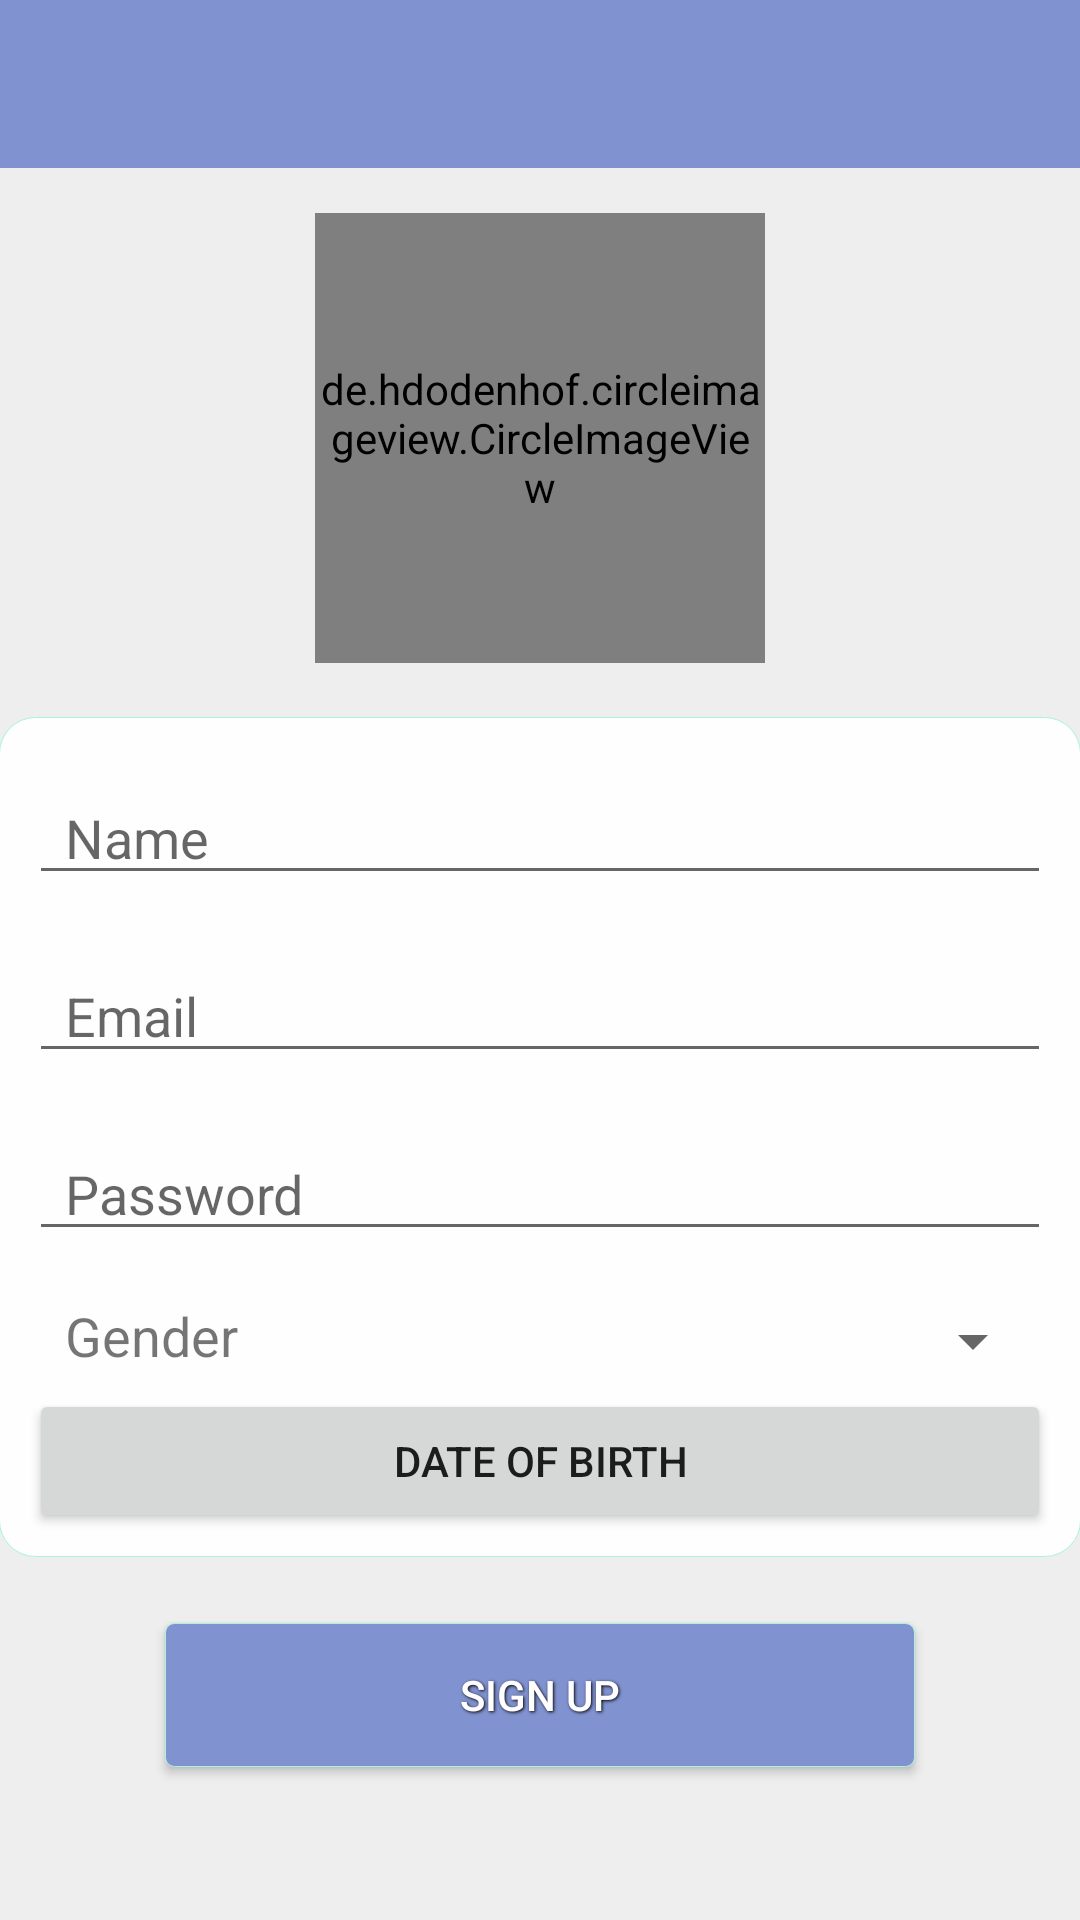

Android layout source for this screen:
<!-- AndroidManifest.xml: application theme AppTheme -->
<!-- res/layout/activity_signup.xml -->
<RelativeLayout xmlns:android="http://schemas.android.com/apk/res/android"
    xmlns:tools="http://schemas.android.com/tools"
    android:layout_width="match_parent"
    android:layout_height="match_parent"
    android:background="#EEE"
    tools:context="com.untoldstories.signup.SignupActivity">

    <include android:id="@+id/app_bar"
        layout="@layout/app_bar"></include>

    <ScrollView
        android:layout_below="@id/app_bar"
        android:layout_width="wrap_content"
        android:layout_height="wrap_content">

        <RelativeLayout
            android:layout_width="wrap_content"
            android:layout_height="wrap_content"

            android:paddingLeft="@dimen/activity_horizontal_margin"
            android:paddingRight="@dimen/activity_horizontal_margin">

            <de.hdodenhof.circleimageview.CircleImageView xmlns:app="http://schemas.android.com/apk/res-auto"
                android:id="@+id/user_image"
                android:layout_width="150dp"
                android:layout_height="150dp"
                android:layout_centerHorizontal="true"
                android:layout_marginTop="15dp"
                android:src="@drawable/default_profile"
                app:border_color="#000000"
                app:border_width="0.8dp" />


            <RelativeLayout
                android:id="@+id/fields_layout"
                android:layout_width="match_parent"
                android:layout_height="wrap_content"
                android:layout_below="@id/user_image"
                android:layout_marginTop="18dp"
                android:background="@drawable/white_layout_bg">

                <EditText
                    android:id="@+id/name_signup"
                    android:layout_width="match_parent"
                    android:layout_height="wrap_content"
                    android:layout_marginLeft="10dp"
                    android:layout_marginRight="10dp"
                    android:layout_marginTop="18dp"
                    android:hint="@string/name_signup"
                    android:paddingLeft="12dp"
                    android:paddingRight="12dp"
                    android:singleLine="true" />

                <EditText
                    android:id="@+id/email_signup"
                    android:layout_width="match_parent"
                    android:layout_height="wrap_content"
                    android:layout_below="@id/name_signup"
                    android:layout_marginLeft="10dp"
                    android:layout_marginRight="10dp"
                    android:layout_marginTop="18dp"
                    android:hint="@string/email_user"
                    android:paddingLeft="12dp"
                    android:paddingRight="12dp"
                    android:singleLine="true" />

                <EditText
                    android:id="@+id/password_signup"
                    android:layout_width="match_parent"
                    android:layout_height="wrap_content"
                    android:layout_below="@id/email_signup"
                    android:layout_marginLeft="10dp"
                    android:layout_marginRight="10dp"
                    android:layout_marginTop="18dp"
                    android:hint="@string/password_user"
                    android:inputType="textPassword"
                    android:paddingLeft="12dp"
                    android:paddingRight="12dp" />

                <TextView
                    android:layout_width="wrap_content"
                    android:layout_height="wrap_content"
                    android:layout_below="@id/password_signup"
                    android:layout_marginLeft="22dp"
                    android:layout_marginTop="16dp"
                    android:text="@string/gender"
                    android:textSize="18sp" />

                <Spinner
                    android:id="@+id/gender_signup"
                    android:layout_width="match_parent"
                    android:layout_height="wrap_content"
                    android:layout_below="@id/password_signup"
                    android:layout_marginLeft="86dp"
                    android:layout_marginRight="12dp"
                    android:layout_marginTop="18dp" />

                <Button
                    android:id="@+id/birthday_signup"
                    android:layout_width="match_parent"
                    android:layout_height="wrap_content"
                    android:layout_below="@id/gender_signup"
                    android:layout_marginBottom="8dp"
                    android:layout_marginLeft="10dp"
                    android:layout_marginRight="10dp"
                    android:layout_marginTop="4dp"
                    android:onClick="setDOB"
                    android:paddingLeft="12dp"
                    android:paddingRight="12dp"
                    android:text="@string/birthdate" />

            </RelativeLayout>

            <Button
                style="@style/login_button"
                android:layout_width="250dp"
                android:layout_height="wrap_content"
                android:layout_below="@id/fields_layout"
                android:layout_centerHorizontal="true"
                android:layout_marginBottom="22dp"
                android:layout_marginTop="22dp"
                android:background="@drawable/bluepurple_button"
                android:onClick="signUpNow"
                android:text="@string/sign_up" />

        </RelativeLayout>
    </ScrollView>
</RelativeLayout>
<!-- res/layout/app_bar.xml (included above) -->
<?xml version="1.0" encoding="utf-8"?>
<android.support.v7.widget.Toolbar xmlns:android="http://schemas.android.com/apk/res/android"
    xmlns:app="http://schemas.android.com/apk/res-auto"
    android:layout_width="match_parent"
    android:layout_height="wrap_content"
    android:background="?attr/colorPrimary"
    app:theme="@style/ThemeOverlay.AppCompat.Dark.ActionBar">

</android.support.v7.widget.Toolbar>
<!-- resources referenced by this layout -->
<resources>
  <!-- drawable bluepurple_button (drawable) -->
  <?xml version="1.0" encoding="utf-8" ?>
  <selector xmlns:android="http://schemas.android.com/apk/res/android">
      <item android:state_pressed="true" >
          <shape>
              <solid
                  android:color="@color/statusBarColor" />
              <stroke
                  android:width="0.2dp"
                  android:color="@color/accentColor"/>
              <corners
                  android:radius="3dp" />
              <padding
                  android:left="6dp"
                  android:top="6dp"
                  android:right="6dp"
                  android:bottom="6dp" />
          </shape>
      </item>
      <item>
          <shape>
              <solid
                  android:color="@color/toolBarColor"/>
              <stroke
                  android:width="0.2dp"
                  android:color="@color/accentColor"/>
              <corners
                  android:radius="3dp" />
              <padding
                  android:left="6dp"
                  android:top="6dp"
                  android:right="6dp"
                  android:bottom="6dp" />
          </shape>
      </item>
  </selector>
  <!-- drawable white_layout_bg (drawable-xhdpi) -->
  <?xml version="1.0" encoding="utf-8"?>
  <shape xmlns:android="http://schemas.android.com/apk/res/android">
      <solid android:color="#F3FFFFFF" />
      <stroke android:width="0.2dp" android:color="@color/accentColor" />
      <corners android:radius="12dp"></corners>
  </shape>
  <string name="birthdate">Date of Birth</string>
  <string name="email_user">Email</string>
  <string name="gender">Gender</string>
  <string name="name_signup">Name</string>
  <string name="password_user">Password</string>
  <string name="sign_up">Sign up</string>
  <style name="login_button">
          <item name="android:layout_width">fill_parent</item>
          <item name="android:layout_height">wrap_content</item>
          <item name="android:textColor">#ffffff</item>
          <item name="android:gravity">center</item>
          <item name="android:shadowColor">#000000</item>
          <item name="android:shadowDx">1</item>
          <item name="android:shadowDy">1</item>
          <item name="android:shadowRadius">2</item>
      </style>
  <style name="AppTheme" parent="AppTheme.Base">
          
      </style>
  <color name="statusBarColor">#535e85</color>
  <color name="accentColor">#A6F4DC</color>
  <color name="toolBarColor">#8192D0</color>
  <style name="AppTheme.Base" parent="Theme.AppCompat.Light.NoActionBar">
          <item name="colorPrimary">@color/toolBarColor</item>
          <item name="colorPrimaryDark">@color/statusBarColor</item>
          <item name="colorAccent">@color/accentColor</item>
      </style>
</resources>
